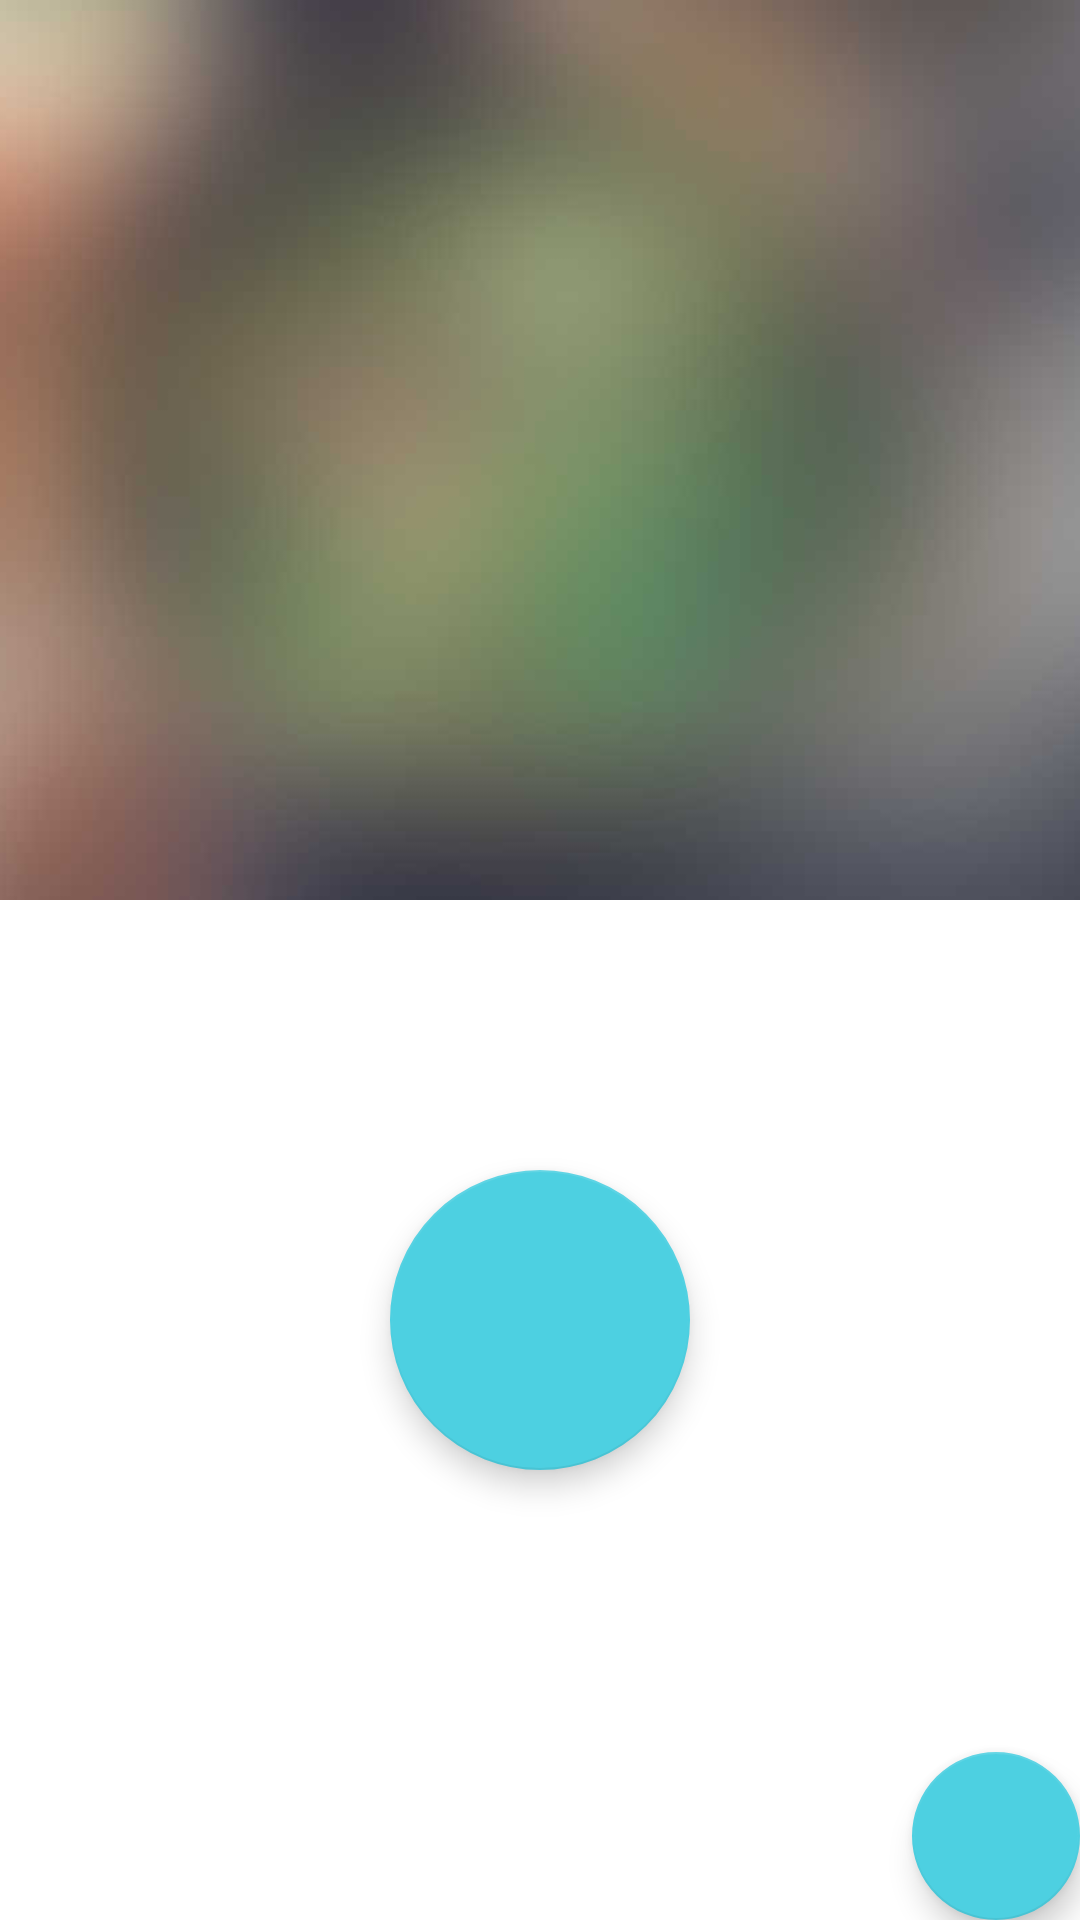

Here is an Android app screen rendered from its layout file. Give the layout XML and the strings, colors and styles it references.
<!-- AndroidManifest.xml: application theme AppTheme -->
<!-- res/layout/activity_main.xml -->
<?xml version="1.0" encoding="utf-8"?>
<android.support.design.widget.CoordinatorLayout xmlns:android="http://schemas.android.com/apk/res/android"
    xmlns:app="http://schemas.android.com/apk/res-auto"
    android:id="@+id/coordinator"
    android:layout_width="match_parent"
    android:layout_height="match_parent"
    android:background="@android:color/background_light"
    android:fitsSystemWindows="true">

    <android.support.design.widget.AppBarLayout
        android:id="@+id/main.appbar"
        android:layout_width="match_parent"
        android:layout_height="300dp"
        android:fitsSystemWindows="true"
        android:theme="@style/ThemeOverlay.AppCompat.Dark.ActionBar">

        <android.support.design.widget.CollapsingToolbarLayout
            android:id="@+id/collapsing"
            android:layout_width="match_parent"
            android:layout_height="match_parent"
            android:fitsSystemWindows="true"
            app:contentScrim="?attr/colorPrimary"
            app:expandedTitleMarginEnd="64dp"
            app:expandedTitleMarginStart="48dp"
            app:layout_scrollFlags="scroll|exitUntilCollapsed">

            <ImageView
                android:id="@+id/backdrop"
                android:layout_width="match_parent"
                android:layout_height="match_parent"
                android:fitsSystemWindows="true"
                android:scaleType="centerCrop"
                android:src="@drawable/placeholder"
                app:layout_collapseMode="parallax" />

            <android.support.v7.widget.Toolbar
                android:id="@+id/toolbar"
                android:layout_width="match_parent"
                android:layout_height="?attr/actionBarSize"
                app:layout_collapseMode="pin"
                app:popupTheme="@style/ThemeOverlay.AppCompat.Light" />
        </android.support.design.widget.CollapsingToolbarLayout>
    </android.support.design.widget.AppBarLayout>
    <android.support.v4.widget.NestedScrollView
        android:layout_width="match_parent"
        android:layout_height="match_parent"
        app:layout_behavior="@string/appbar_scrolling_view_behavior">

        <RelativeLayout
            android:layout_width="match_parent"
            android:layout_height="match_parent"
            android:orientation="vertical">

            <ScrollView
                android:layout_width="match_parent"
                android:layout_height="match_parent"
                android:layout_centerInParent="true">
                <LinearLayout
                    android:orientation="vertical"
                    android:id="@+id/mainScroll"
                    android:layout_width="match_parent"
                    android:layout_height="match_parent"
                    android:paddingTop="10dp">

                </LinearLayout>

            </ScrollView>

        </RelativeLayout>

    </android.support.v4.widget.NestedScrollView>

    <android.support.design.widget.FloatingActionButton
        android:id="@+id/new_habit"
        android:layout_width="wrap_content"
        android:layout_height="wrap_content"
        android:layout_margin="@dimen/fab_margin"
        android:layout_gravity="end|bottom"
        android:src="@drawable/ic_add_white_24dp" />

    <android.support.design.widget.FloatingActionButton
        android:id="@+id/new_habit_big"
        android:layout_width="100dp"
        android:layout_height="100dp"
        android:layout_marginBottom="150dp"
        android:layout_gravity="center_horizontal|bottom"
        android:src="@drawable/ic_add_white_24dp" />

</android.support.design.widget.CoordinatorLayout>
<!-- resources referenced by this layout -->
<resources>
  <!-- drawable placeholder: jpeg bitmap (drawable-xhdpi, 23179 bytes) -->
  <style name="AppTheme" parent="@style/Theme.AppCompat.DayNight.NoActionBar">
          
          <item name="android:windowTranslucentStatus">true</item>
          <item name="colorPrimary">@color/colorPrimary</item>
          <item name="colorPrimaryDark">@color/colorPrimaryDark</item>
          <item name="colorAccent">@color/colorAccent</item>
      </style>
  <color name="colorPrimary">#26C6DA</color>
  <color name="colorPrimaryDark">#00BCD4</color>
  <color name="colorAccent">#4DD0E1</color>
</resources>
